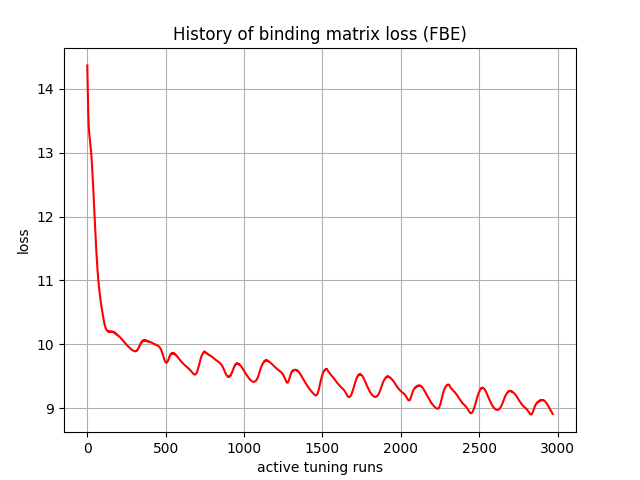

The data file committed next to this chart (first rows):
, 0
0, 14.37
1, 14.23
2, 14.09
3, 13.96
4, 13.83
5, 13.73
6, 13.65
7, 13.57
8, 13.51
9, 13.45
10, 13.39
11, 13.35
12, 13.32
13, 13.29
14, 13.27
15, 13.25
16, 13.23
17, 13.21
18, 13.19
19, 13.17
20, 13.14
21, 13.12
22, 13.09
23, 13.06
24, 13.03
25, 13
26, 12.97
27, 12.93
28, 12.89
29, 12.86
30, 12.81
31, 12.77
32, 12.73
33, 12.68
34, 12.64
35, 12.59
36, 12.55
37, 12.5
38, 12.45
39, 12.4
40, 12.35
41, 12.3
42, 12.25
43, 12.19
44, 12.14
45, 12.09
46, 12.04
47, 11.99
48, 11.93
49, 11.88
50, 11.83
51, 11.78
52, 11.73
53, 11.68
54, 11.63
55, 11.59
56, 11.54
57, 11.5
58, 11.45
59, 11.41
... 2,910 more rows
